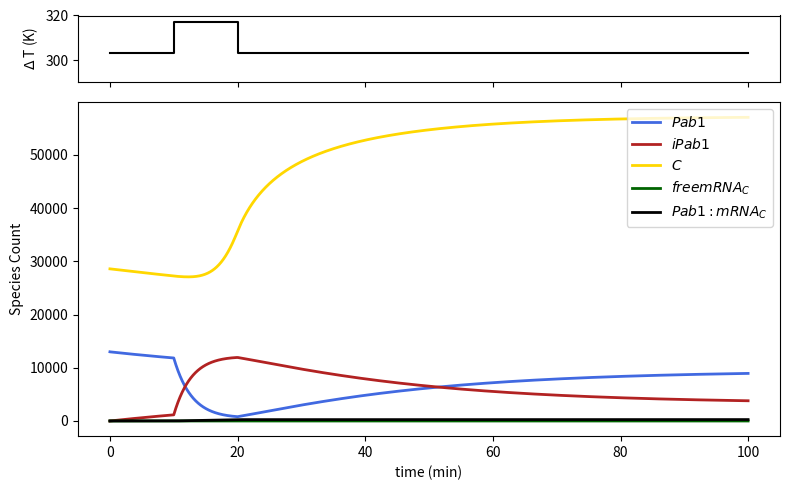

Here is the Python script that generated this plot:
"""
Motivation: As in previous version, but using an 'effective' Pab1 concentration rather than an actual 

Species: Pab, iPab, C, mRNAC, Pab_mRNAC
"""

import numpy as np
import matplotlib.pyplot as plt
from scipy.integrate import odeint
from matplotlib import gridspec


# Parameters from von der Haar 2008
total_HSP104 = 28591 # unshocked conditions
HSP104_deg = 0.011363 # min^-1
#total_Pab1 = 100115 # unshocked conditions
total_Pab1 = 13000
base_HSP104_mRNA = 4.7
total_cellular_mRNA = 36000 #&
estimated_HSP104_hs = 250 #molecules/cell
# Parameter sources:
# *A quantitative estimation of the global transcriptional activity in logarithmically growing yeast cells by von der Haar 
# &Drummond 2015

def deriv(z, t):
    Ea = 80. # assembly reaction activation energy (arb. units)
    Ea2 = 125. # mRNA production activation energy (arb. units)
    k1 = .01*np.exp(Ea*(1-(303./T))) # Deactivation
    k2 = .0000005 # Reactivation 
    k3 = 1000 # Protein synthesis min^-1
    #k4 = HSP104_deg # Protein degradation
    k4 = 0.005 #Protein degradation
    k5 = .1*np.exp(Ea2*(1-(303./T))) # mRNA production rate (min^-1)
#    k6 = 105 # Pab-mRNA on rate min^-1 $
#    km6 = 1.8 # Pab-mRNA off rate min^-1 $
    k6 = .18 # Pab-mRNA on rate min^-1 $
    km6 = 1.8 # Pab-mRNA off rate min^-1 $
    k7 = 0.03 # mRNA decay rate    

# $ from Sachs 1987
    
    Pab = z[0]
    iPab = z[1]
    C = z[2]
    mRNAC = z[3]
    Pab_mRNAC = z[4]
        
    diPab = k1*Pab - k2*iPab*C
    dC = k3*mRNAC - k4*C
    
    # For Pab-dependent model
    dPab = -k1*Pab + k2*iPab*C - k6*Pab*mRNAC + km6*Pab_mRNAC
    dmRNAC = k5 - k6*Pab*mRNAC + km6*Pab_mRNAC - k7*mRNAC    
    dPab_mRNAC = k6*Pab*mRNAC - km6*Pab_mRNAC
    
    # For Pab-independent model
#    dPab = -k1*Pab + k2*iPab*C
#    dmRNAC = k5 - k7*mRNAC
#    dPab_mRNAC = 0
    
    
    return np.array([dPab, diPab, dC, dmRNAC, dPab_mRNAC])
 #   return np.array([dPab, diPab, dC, dmRNAC, dPab_mRNAC])


T = 303 
time1 = np.arange(0, 10.0, .01)
zinit = np.array([total_Pab1, 0, total_HSP104, 5, 0])
z1 = odeint(deriv, zinit, time1)
Tlist = [T, T]

T = 317
time2 = np.arange(10.0, 20.0, .01)
z2 = odeint(deriv, z1[-1], time2)
Tlist.append(T)

T = 303
time3 = np.arange(20.0, 100.0, .01)
z3 = odeint(deriv, z2[-1], time3)
Tlist.append(T)

times = np.concatenate((time1, time2, time3))
final = np.vstack((z1, z2, z3))

print('Total C mRNA after heat shock: ' + str(z2[-1, 3] + z2[-1, 4]))

# Plots
names = ['$Pab1$', '$iPab1$', '$C$', '$free mRNA_C$', '$Pab1:mRNA_C$']
colors = ['royalblue', 'firebrick', 'gold', 'darkgreen', 'k']

f = plt.figure(figsize=(8, 5))
gs = gridspec.GridSpec(2, 1, height_ratios=[1, 5])
ax2 = plt.subplot(gs[0])
ax2.step([time1[0], time1[-1], time2[-1], time3[-1]], Tlist, c='k')
ax2.set_ylabel('$\Delta$ T (K)')
ax2.set_ylim(290, 320)
plt.setp(ax2.get_xticklabels(), visible=False)
ax = plt.subplot(gs[1], sharex=ax2)
for i in range(len(names)):
    ax.plot(times, final[:, i], label=names[i], c=colors[i], linewidth=2)
#ax.plot(times, final[:, 0] + final[:, -1], c='b', linewidth=2, label='Total active Pab1')
#ax.plot(times, final[:, 3] + final[:, 4], label='total $mRNA_C$', color='papayawhip', linewidth=3)
ax.set_xlabel('time (min)')
ax.set_ylabel('Species Count')
#ax.set_yscale('log')
ax.legend(loc='upper right', fontsize=10)
plt.tight_layout()

print(final[-1, :])